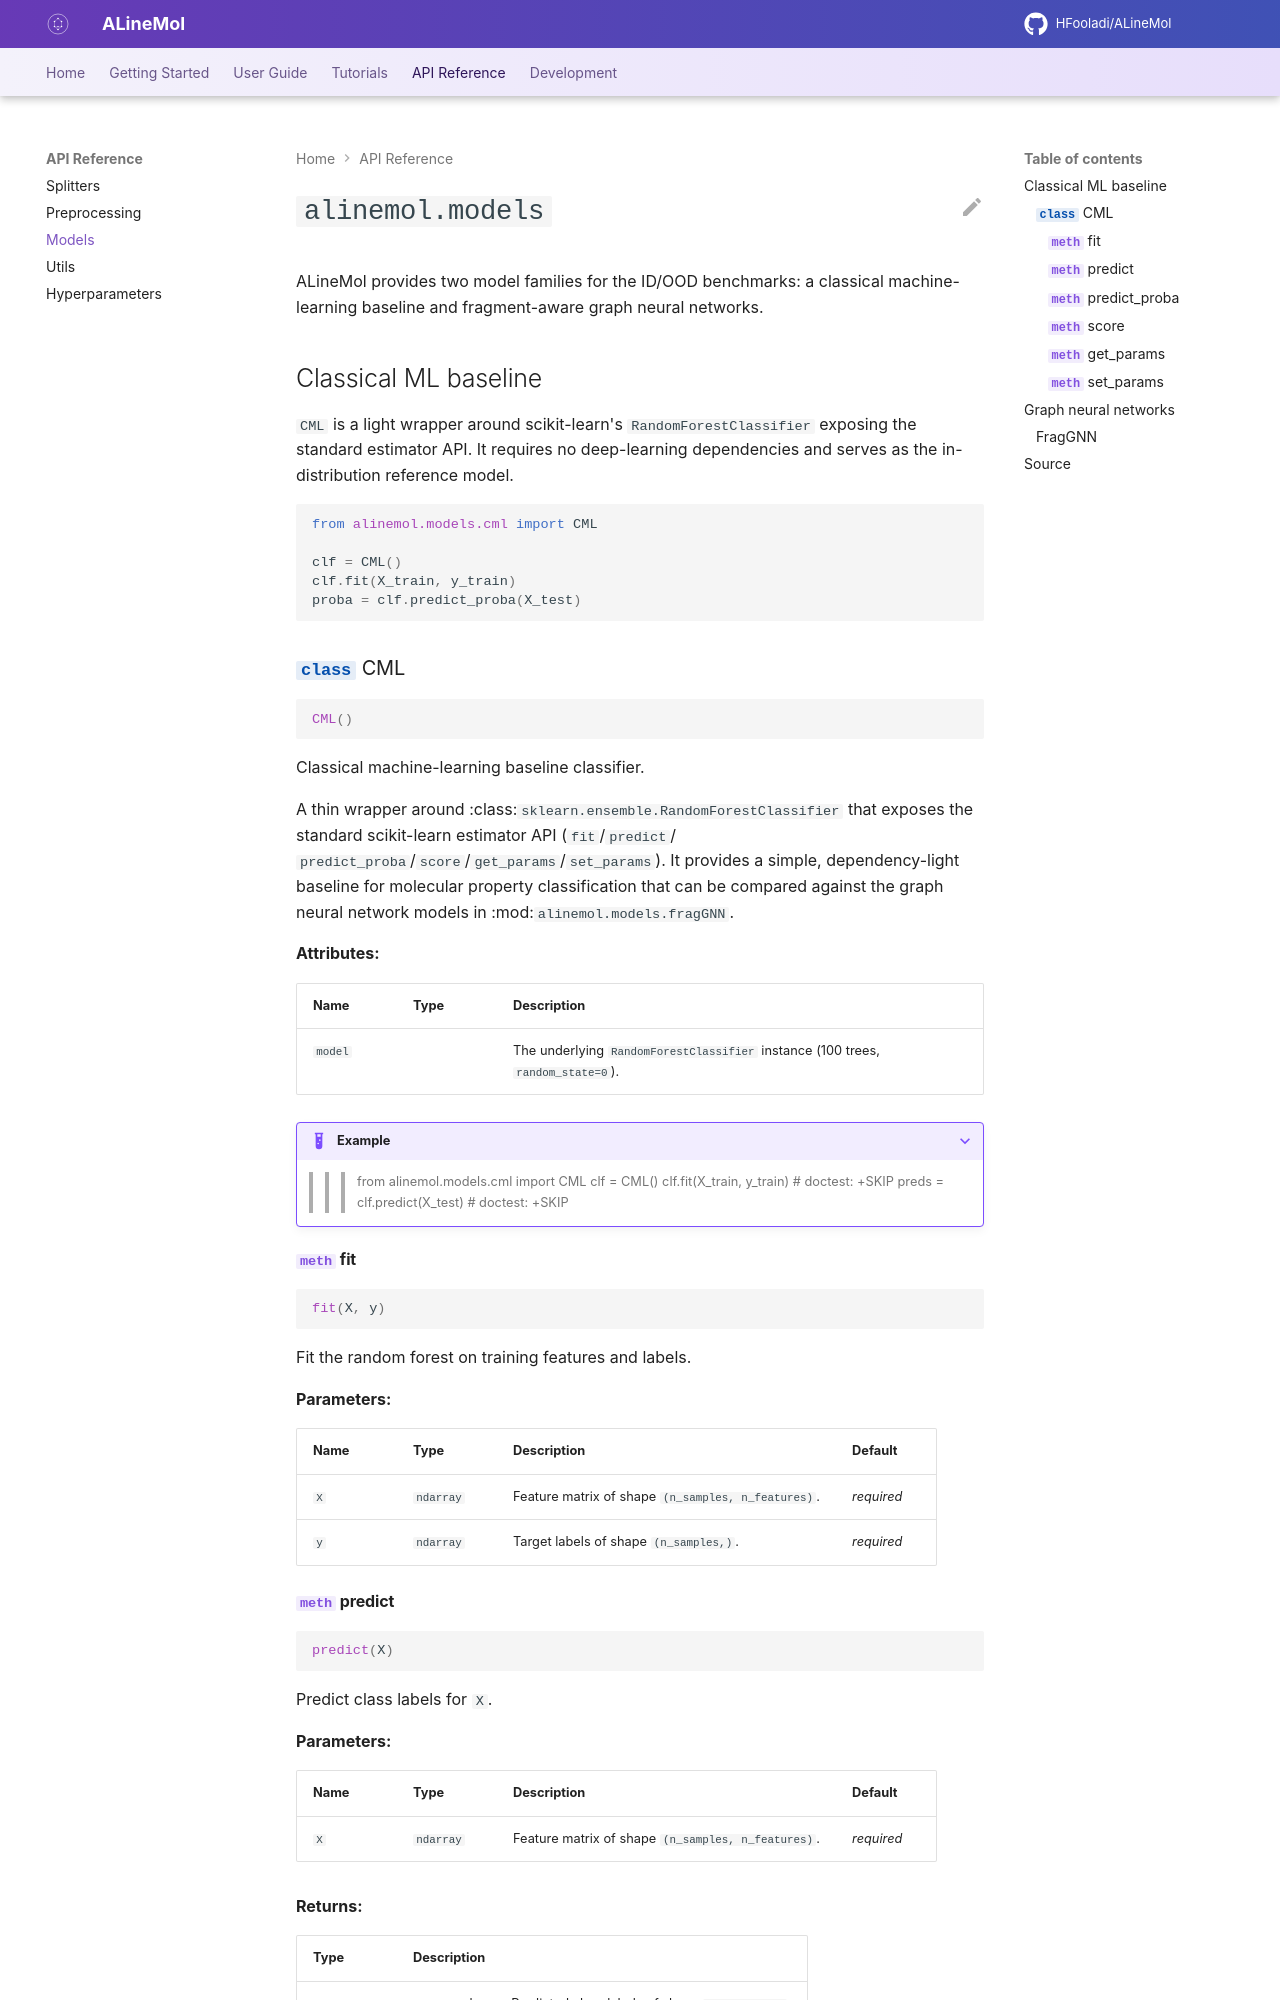

repository: HFooladi/ALineMol · page: latest/api/models.html · generator: mkdocs

# `alinemol.models`

ALineMol provides two model families for the ID/OOD benchmarks: a classical
machine-learning baseline and fragment-aware graph neural networks.

## Classical ML baseline

`CML` is a light wrapper around scikit-learn's `RandomForestClassifier` exposing
the standard estimator API. It requires no deep-learning dependencies and serves
as the in-distribution reference model.

```python
from alinemol.models.cml import CML

clf = CML()
clf.fit(X_train, y_train)
proba = clf.predict_proba(X_test)
```

::: alinemol.models.cml.CML
